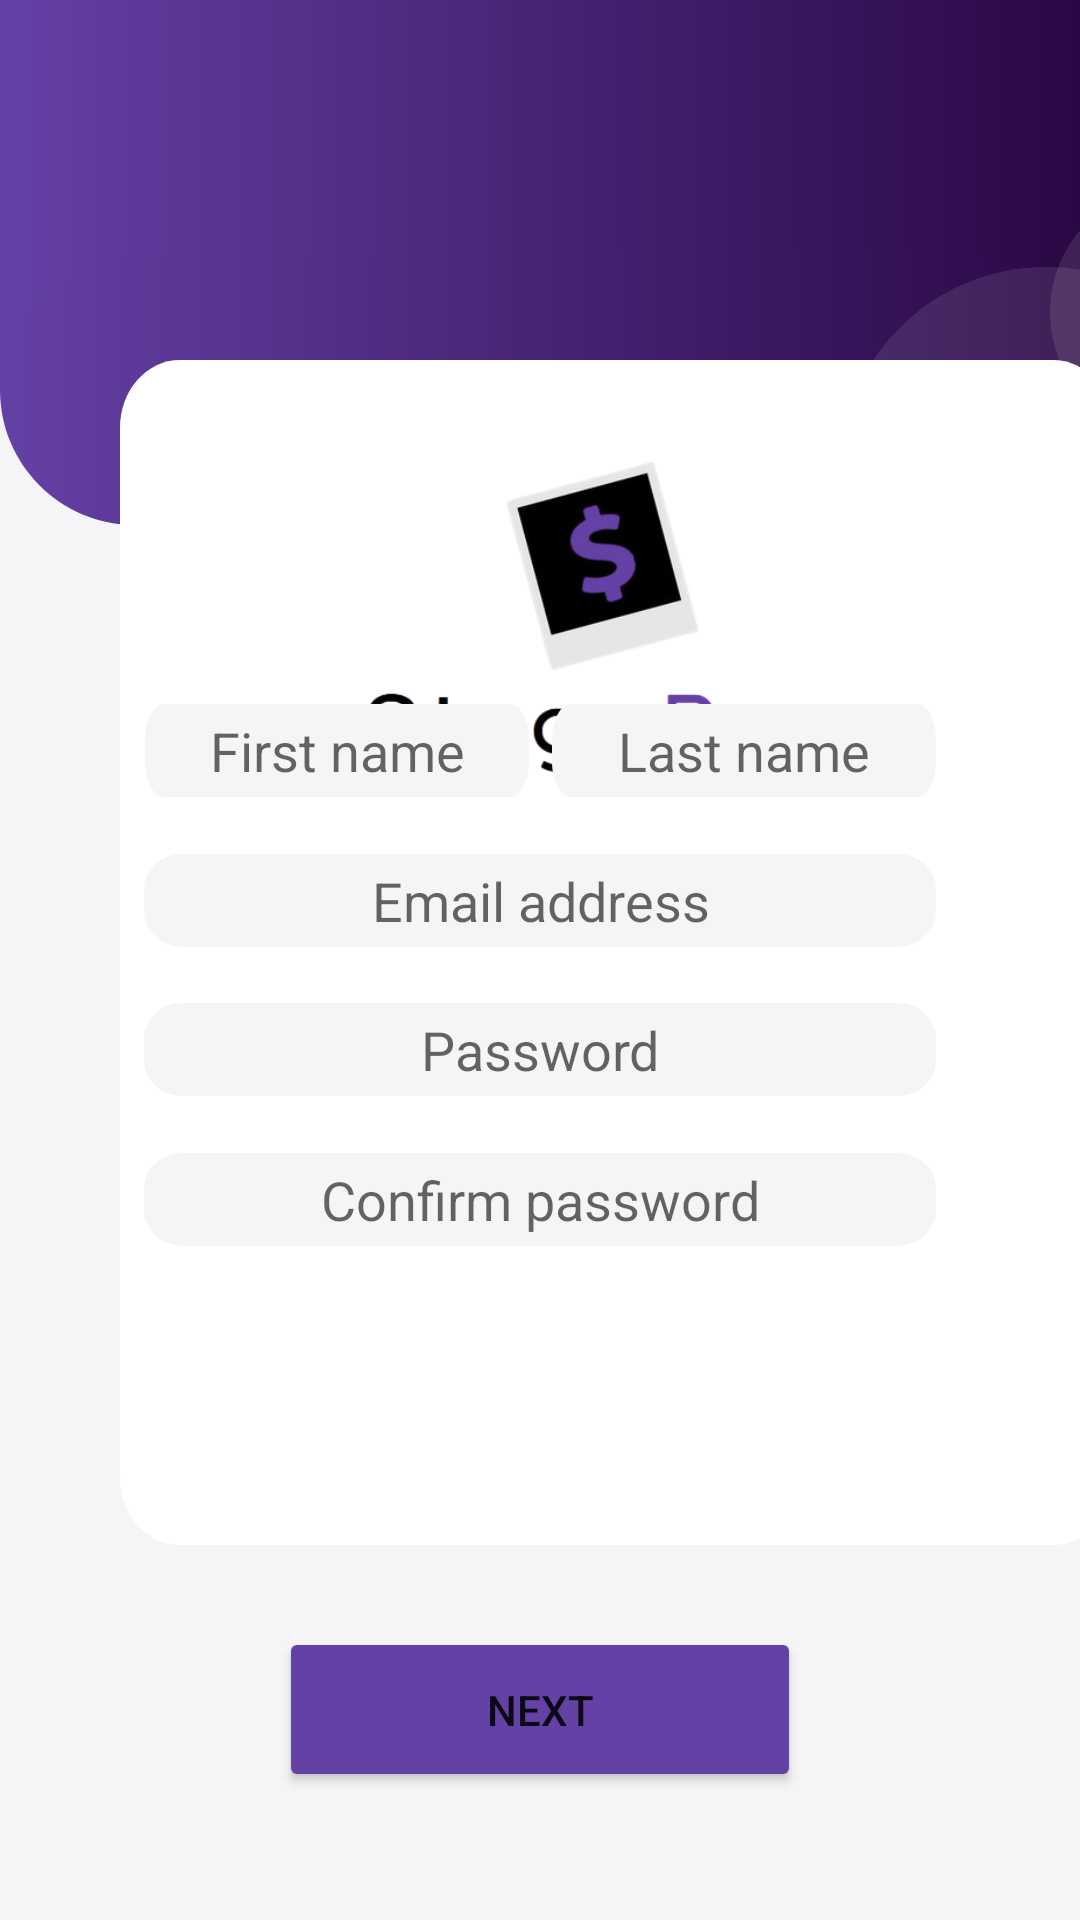

The Android layout XML behind this screen, and the referenced resources:
<!-- AndroidManifest.xml: application theme Theme.StegoPayBETA -->
<!-- res/layout/sign_up_1.xml -->
<?xml version="1.0" encoding="utf-8"?>
<RelativeLayout
    xmlns:android="http://schemas.android.com/apk/res/android"
    xmlns:app="http://schemas.android.com/apk/res-auto"
    xmlns:tools="http://schemas.android.com/tools"
    android:layout_width="match_parent"
    android:layout_height="match_parent"
    android:background="@color/background">

    <FrameLayout
        android:id="@+id/frameLayout1"
        android:layout_width="match_parent"
        android:layout_height="250dp">

        
        <View
            android:id="@+id/rectangle_1"
            android:layout_width="match_parent"
            android:layout_height="131dp"
            android:layout_alignParentLeft="true"
            android:layout_alignParentTop="true"
            android:background="@drawable/top_rectangle"
            android:layout_gravity="top|start"/>

        
        <View
            android:id="@+id/rectangle_2"
            android:layout_width="match_parent"
            android:layout_height="90dp"
            android:layout_alignParentLeft="true"
            android:layout_alignParentTop="true"
            android:layout_marginTop="85dp"
            android:background="@drawable/bottom_rounded_rectangle" />

        
        <View
            android:id="@+id/ellipse_2"
            android:layout_width="84dp"
            android:layout_height="84dp"
            android:layout_alignParentLeft="true"
            android:layout_marginLeft="350dp"
            android:layout_alignParentTop="true"
            android:layout_marginTop="62dp"
            android:background="@drawable/ellipse_2"
            />

        
        <View
            android:id="@+id/ellipse_1"
            android:layout_width="137dp"
            android:layout_height="137dp"
            android:layout_alignParentLeft="true"
            android:layout_marginLeft="280dp"
            android:layout_alignParentTop="true"
            android:layout_marginTop="89dp"
            android:background="@drawable/ellipse_1"
            />

    </FrameLayout>

    <FrameLayout
        android:id="@+id/frameLayout2"
        android:layout_width="match_parent"
        android:layout_height="900dp">

        

        <View
            android:id="@+id/rectangle_8"
            android:layout_width="331dp"
            android:layout_height="395dp"
            android:layout_alignParentStart="true"
            android:layout_alignParentLeft="true"
            android:layout_alignParentTop="true"
            android:layout_marginStart="40dp"
            android:layout_marginLeft="40dp"
            android:layout_marginTop="120dp"
            android:background="@drawable/cc_form_bg" />

        
        <EditText
            android:layout_width="128dp"
            android:layout_height="31dp"
            android:layout_gravity="center"
            android:layout_marginLeft="-68dp"
            android:layout_marginTop="-70dp"
            android:background="@drawable/rounded_edittext_bg"
            android:elevation="4dp"
            android:hint="First name"
            android:inputType="text"
            android:textAlignment="center" />

        
        <EditText
            android:layout_width="128dp"
            android:layout_height="31dp"
            android:layout_gravity="center"
            android:layout_marginLeft="68dp"
            android:layout_marginTop="-70dp"
            android:background="@drawable/rounded_edittext_bg"
            android:elevation="4dp"
            android:hint="Last name"
            android:inputType="text"
            android:textAlignment="center" />

        
        <EditText
            android:layout_width="264dp"
            android:layout_height="31dp"
            android:layout_gravity="center"
            android:layout_marginTop="-20dp"
            android:background="@drawable/rounded_edittext_bg"
            android:elevation="4dp"
            android:hint="Email address"
            android:inputType="textEmailAddress"
            android:textAlignment="center" />


        
        <EditText
            android:layout_width="264dp"
            android:layout_height="31dp"
            android:layout_gravity="center"
            android:layout_marginTop="30dp"
            android:background="@drawable/rounded_edittext_bg"
            android:elevation="4dp"
            android:hint="Password"
            android:inputType="textPassword"
            android:textAlignment="center" />

        
        <EditText
            android:layout_width="264dp"
            android:layout_height="31dp"
            android:layout_gravity="center"
            android:layout_marginTop="80dp"
            android:background="@drawable/rounded_edittext_bg"
            android:elevation="4dp"
            android:hint="Confirm password"
            android:inputType="textPassword"
            android:textAlignment="center" />

        
        <Button
            android:layout_width="174dp"
            android:layout_height="55dp"
            android:layout_gravity="center"
            android:layout_marginTop="250dp"
            android:backgroundTint="@color/gradient_purple"
            android:elevation="4dp"
            android:text="Next" />

        
        <TextView
            android:id="@+id/signUpRedirect"
            android:layout_width="203dp"
            android:layout_height="51dp"
            android:layout_alignParentLeft="true"
            android:layout_alignParentTop="true"
            android:layout_marginLeft="100dp"
            android:layout_marginTop="680dp"
            android:clickable="true"
            android:gravity="center_horizontal|top"
            android:text="Already have an account? Log in"
            android:textColor="#978B8B"
            android:textColorHighlight="#D5D3D3" />

        
        <ImageView
            android:id="@+id/stegopaylogo"
            android:layout_width="209dp"
            android:layout_height="169dp"
            android:layout_alignParentLeft="true"
            android:layout_alignParentTop="true"
            android:layout_marginLeft="100dp"
            android:layout_marginTop="125dp"
            app:srcCompat="@drawable/stegopay_logo" />


    </FrameLayout>
</RelativeLayout>
<!-- resources referenced by this layout -->
<resources>
  <color name="background">#F5F5F7</color>
  <color name="gradient_purple">#6441A5</color>
  <!-- drawable cc_form_bg (drawable) -->
  <?xml version="1.0" encoding="utf-8"?>
  <vector
      xmlns:android="http://schemas.android.com/apk/res/android"
      xmlns:aapt="http://schemas.android.com/aapt"
      android:width="331dp"
      android:height="351dp"
      android:viewportWidth="331"
      android:viewportHeight="351"
      >
  
      <group>
  
          <clip-path
              android:pathData="M20 0H311C322.046 0 331 8.95431 331 20V331C331 342.046 322.046 351 311 351H20C8.95431 351 0 342.046 0 331V20C0 8.95431 8.95431 0 20 0Z"
              />
  
          <path
              android:pathData="M0 0V351H331V0"
              android:fillColor="#FFFFFF"
              />
  
      </group>
  
  </vector>
  <!-- drawable ellipse_1 (drawable) -->
  <?xml version="1.0" encoding="utf-8"?>
  <vector
      xmlns:android="http://schemas.android.com/apk/res/android"
      xmlns:aapt="http://schemas.android.com/aapt"
      android:width="137dp"
      android:height="137dp"
      android:viewportWidth="137"
      android:viewportHeight="137"
      >
  
      <group>
  
          <clip-path
              android:pathData="M137 68.5C137 106.332 106.332 137 68.5 137C30.6685 137 0 106.332 0 68.5C0 30.6685 30.6685 0 68.5 0C106.332 0 137 30.6685 137 68.5Z"
              />
  
          <path
              android:pathData="M0 0V137H137V0"
              android:fillColor="#1AEEEEEE"
              />
  
      </group>
  
  </vector>
  <!-- drawable ellipse_2 (drawable) -->
  <?xml version="1.0" encoding="utf-8"?>
  <vector
      xmlns:android="http://schemas.android.com/apk/res/android"
      xmlns:aapt="http://schemas.android.com/aapt"
      android:width="84dp"
      android:height="84dp"
      android:viewportWidth="84"
      android:viewportHeight="84"
      >
  
      <group>
  
          <clip-path
              android:pathData="M84 42C84 65.196 65.196 84 42 84C18.804 84 0 65.196 0 42C0 18.804 18.804 0 42 0C65.196 0 84 18.804 84 42Z"
              />
  
          <path
              android:pathData="M0 0V84H84V0"
              android:fillColor="#1AFFFFFF"
              />
  
      </group>
  
  </vector>
  <!-- drawable rounded_edittext_bg (drawable) -->
  <?xml version="1.0" encoding="utf-8"?>
  <vector
      xmlns:android="http://schemas.android.com/apk/res/android"
      xmlns:aapt="http://schemas.android.com/aapt"
      android:width="305dp"
      android:height="39dp"
      android:viewportWidth="305"
      android:viewportHeight="39"
      >
  
      <group>
  
          <clip-path
              android:pathData="M15 0H290C298.284 0 305 6.71573 305 15V24C305 32.2843 298.284 39 290 39H15C6.71573 39 0 32.2843 0 24V15C0 6.71573 6.71573 0 15 0Z"
              />
  
          <path
              android:pathData="M0 0V39H305V0"
              android:fillColor="#F5F5F7"
              />
  
      </group>
  
  </vector>
  <style name="Theme.StegoPayBETA" parent="Theme.MaterialComponents.DayNight.NoActionBar">
          
          <item name="colorPrimary">@color/purple_500</item>
          <item name="colorPrimaryVariant">@color/purple_700</item>
          <item name="colorOnPrimary">@color/white</item>
          
          <item name="colorSecondary">@color/teal_200</item>
          <item name="colorSecondaryVariant">@color/teal_700</item>
          <item name="colorOnSecondary">@color/black</item>
          
          <item name="android:statusBarColor" tools:targetApi="l">?attr/colorPrimaryVariant</item>
          
      </style>
  <color name="purple_500">#FF6200EE</color>
  <color name="purple_700">#FF3700B3</color>
  <color name="white">#FFFFFFFF</color>
  <color name="teal_200">#FF03DAC5</color>
  <color name="teal_700">#FF018786</color>
  <color name="black">#FF000000</color>
</resources>
